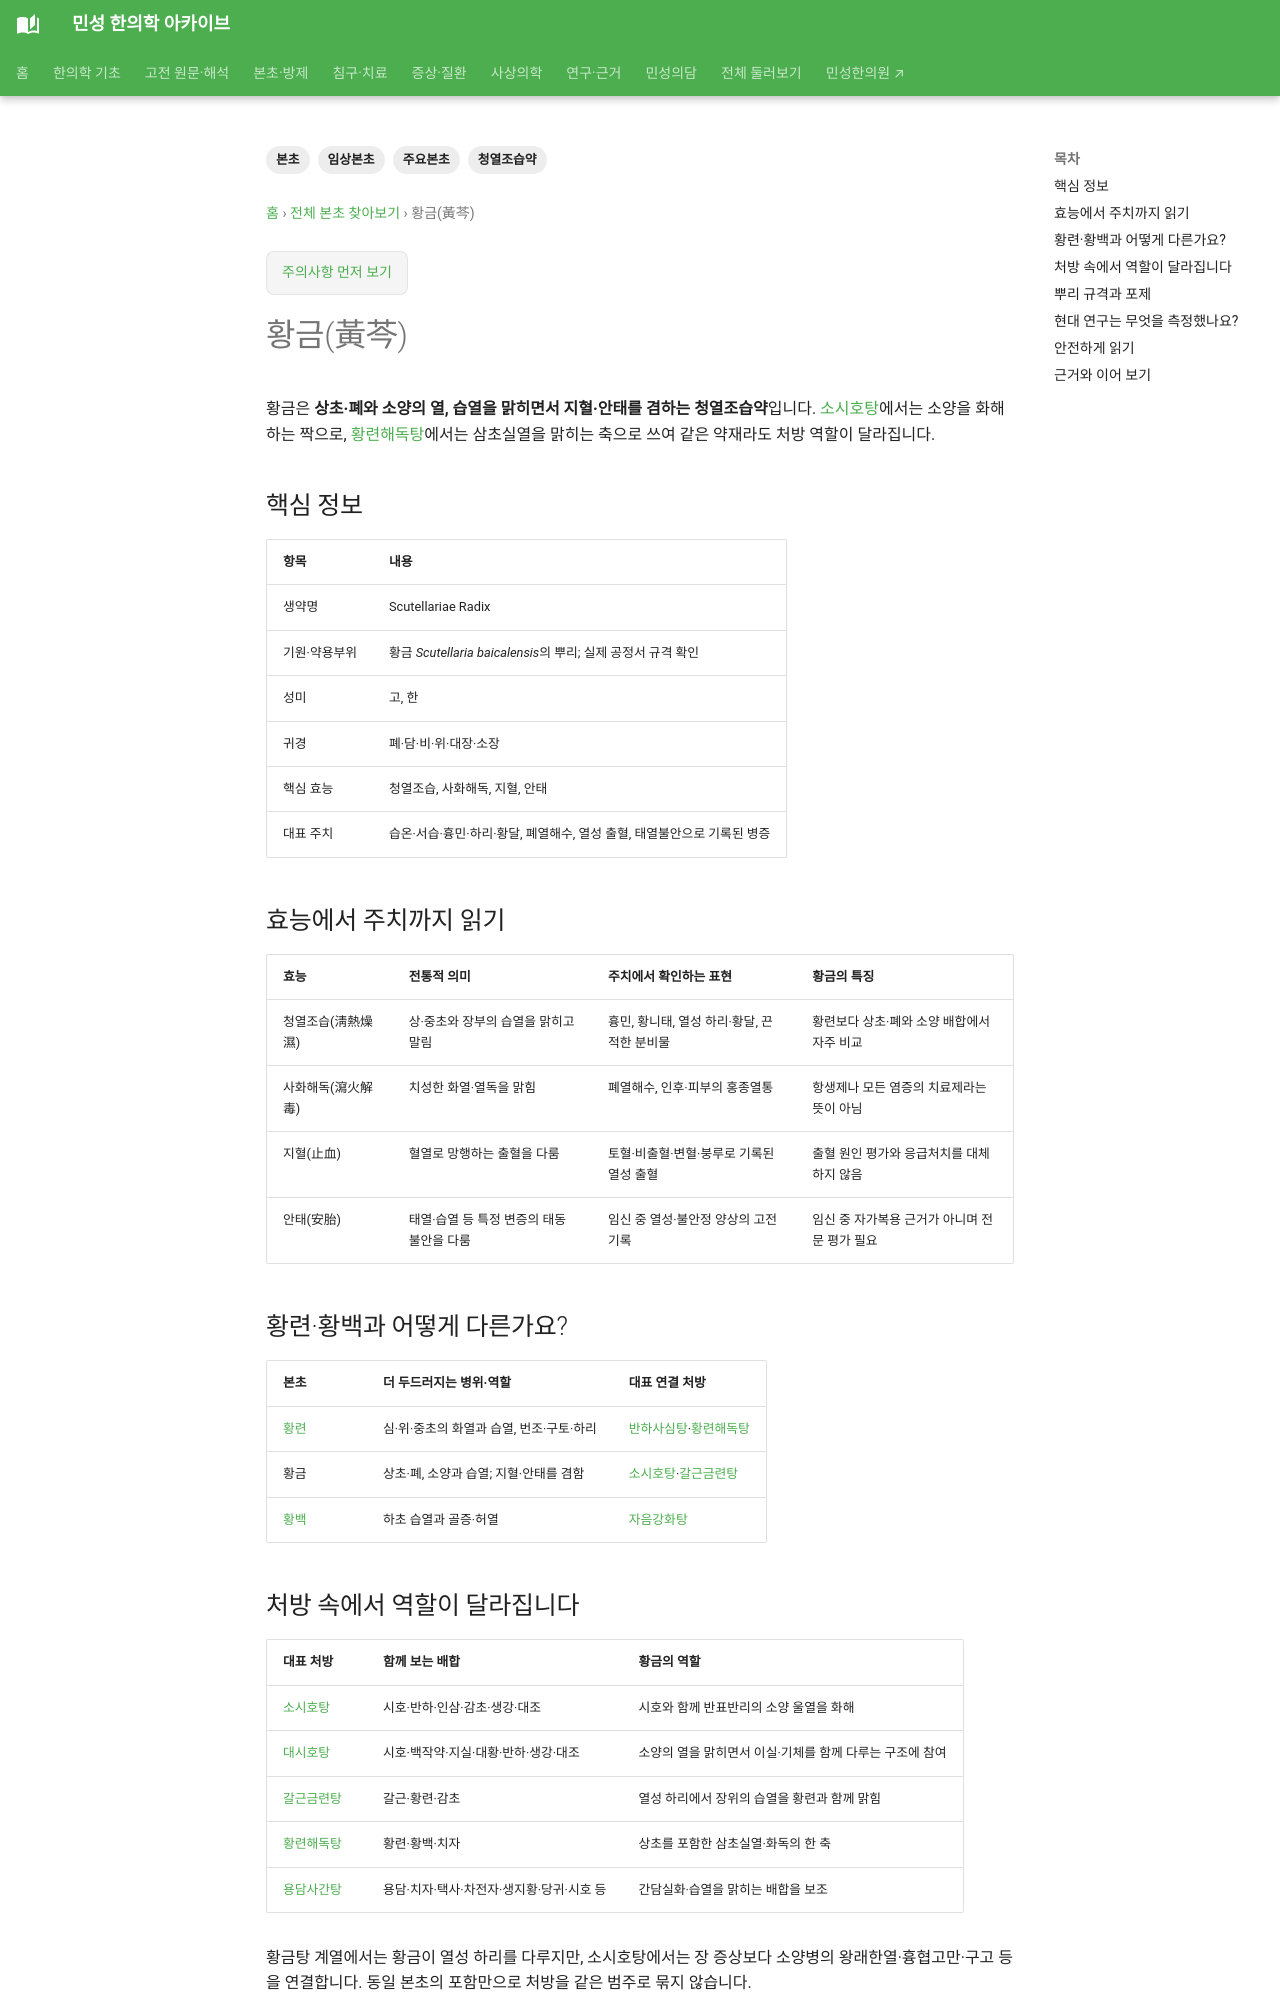

repository: joowon1111/minseong-korean-medicine-wiki · page: herbs/scutellaria/index.html · generator: mkdocs

---
title: 황금(黃芩)
tags: [본초, 임상본초, 주요본초, 청열조습약]
status: 검토완료
last_reviewed: '2026-09-18'
description: 황금의 청열조습·사화해독·지혈·안태, 황련·황백과의 차이, 소시호탕 등 주요 처방과 성분 연구를 정리합니다.
---
# 황금(黃芩)

황금은 **상초·폐와 소양의 열, 습열을 맑히면서 지혈·안태를 겸하는 청열조습약**입니다. [소시호탕](../formulas/xiaochaihu-tang.md)에서는 소양을 화해하는 짝으로, [황련해독탕](../formulas/huanglian-jiedu-tang.md)에서는 삼초실열을 맑히는 축으로 쓰여 같은 약재라도 처방 역할이 달라집니다.

## 핵심 정보

| 항목 | 내용 |
|---|---|
| 생약명 | Scutellariae Radix |
| 기원·약용부위 | 황금 *Scutellaria baicalensis*의 뿌리; 실제 공정서 규격 확인 |
| 성미 | 고, 한 |
| 귀경 | 폐·담·비·위·대장·소장 |
| 핵심 효능 | 청열조습, 사화해독, 지혈, 안태 |
| 대표 주치 | 습온·서습·흉민·하리·황달, 폐열해수, 열성 출혈, 태열불안으로 기록된 병증 |

## 효능에서 주치까지 읽기

| 효능 | 전통적 의미 | 주치에서 확인하는 표현 | 황금의 특징 |
|---|---|---|---|
| 청열조습(淸熱燥濕) | 상·중초와 장부의 습열을 맑히고 말림 | 흉민, 황니태, 열성 하리·황달, 끈적한 분비물 | 황련보다 상초·폐와 소양 배합에서 자주 비교 |
| 사화해독(瀉火解毒) | 치성한 화열·열독을 맑힘 | 폐열해수, 인후·피부의 홍종열통 | 항생제나 모든 염증의 치료제라는 뜻이 아님 |
| 지혈(止血) | 혈열로 망행하는 출혈을 다룸 | 토혈·비출혈·변혈·붕루로 기록된 열성 출혈 | 출혈 원인 평가와 응급처치를 대체하지 않음 |
| 안태(安胎) | 태열·습열 등 특정 변증의 태동불안을 다룸 | 임신 중 열성·불안정 양상의 고전 기록 | 임신 중 자가복용 근거가 아니며 전문 평가 필요 |

## 황련·황백과 어떻게 다른가요?

| 본초 | 더 두드러지는 병위·역할 | 대표 연결 처방 |
|---|---|---|
| [황련](coptis.md) | 심·위·중초의 화열과 습열, 번조·구토·하리 | [반하사심탕](../formulas/banxia-xiexin-tang.md)·[황련해독탕](../formulas/huanglian-jiedu-tang.md) |
| 황금 | 상초·폐, 소양과 습열; 지혈·안태를 겸함 | [소시호탕](../formulas/xiaochaihu-tang.md)·[갈근금련탕](../formulas/gegen-qinlian-tang.md) |
| [황백](phellodendron.md) | 하초 습열과 골증·허열 | [자음강화탕](../formulas/ziyin-jianghuo-tang.md) |
